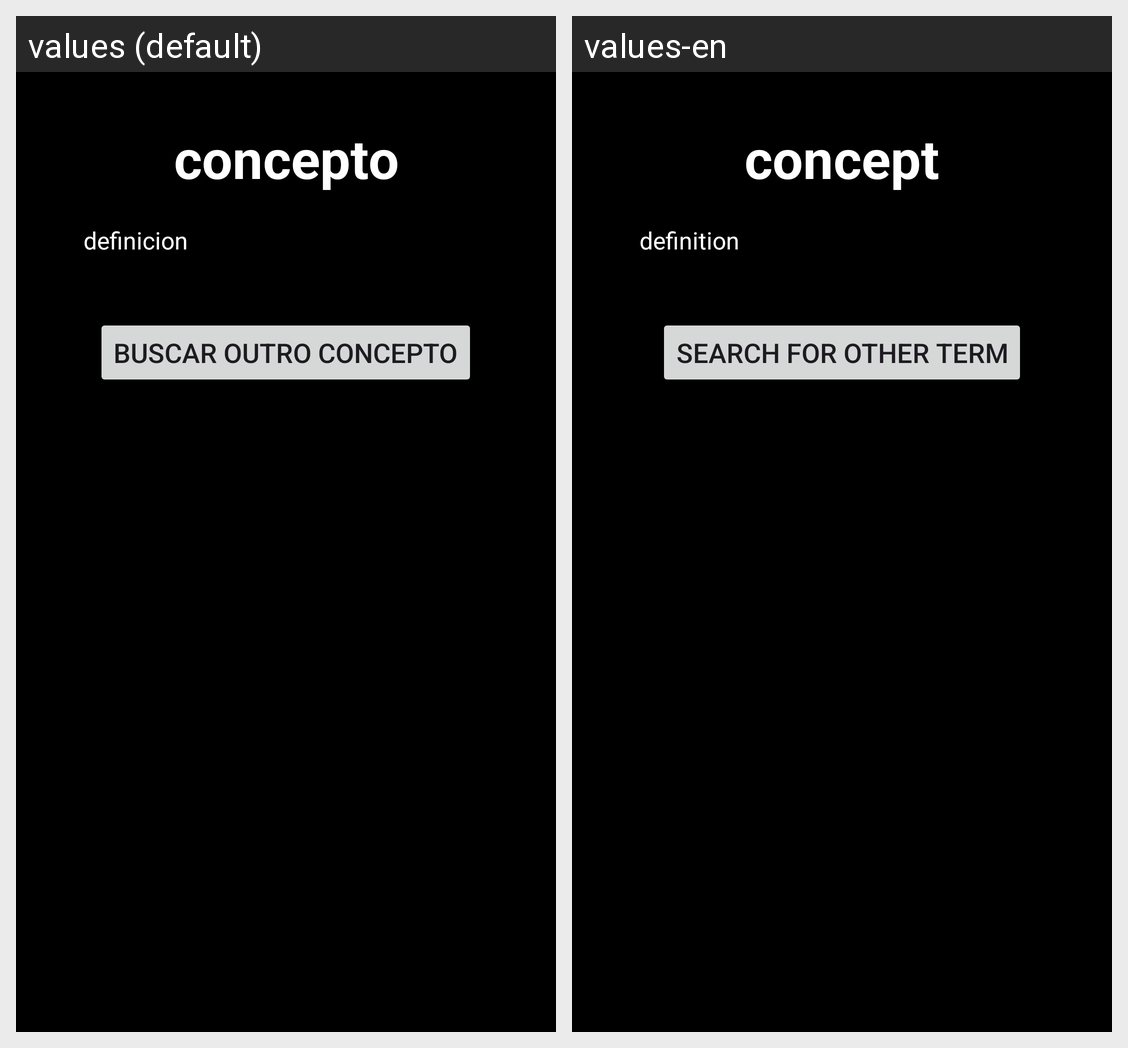

This grid shows one Android layout under two languages. Give, for every string resource on the screen, its name, the default text and each shown locale's text.
Android screen res/layout/fragment_resultado.xml rendered under 2 locales, left to right: values (default), values-en. Device: Nexus 5 (rendered at 1080×1920; each locale shown at half size, 540×960, under a caption strip naming it); theme Theme.FilmDictionary.
Strings drawn on this screen, with the default value and each locale's value (text and hints the layout hard-codes, and strings that could not be matched under every locale, appear in the picture but are not listed):

concepto
  values: concepto
  values-en: concept

definicion
  values: definicion
  values-en: definition

search2
  values: Buscar outro concepto
  values-en: Search for other term
